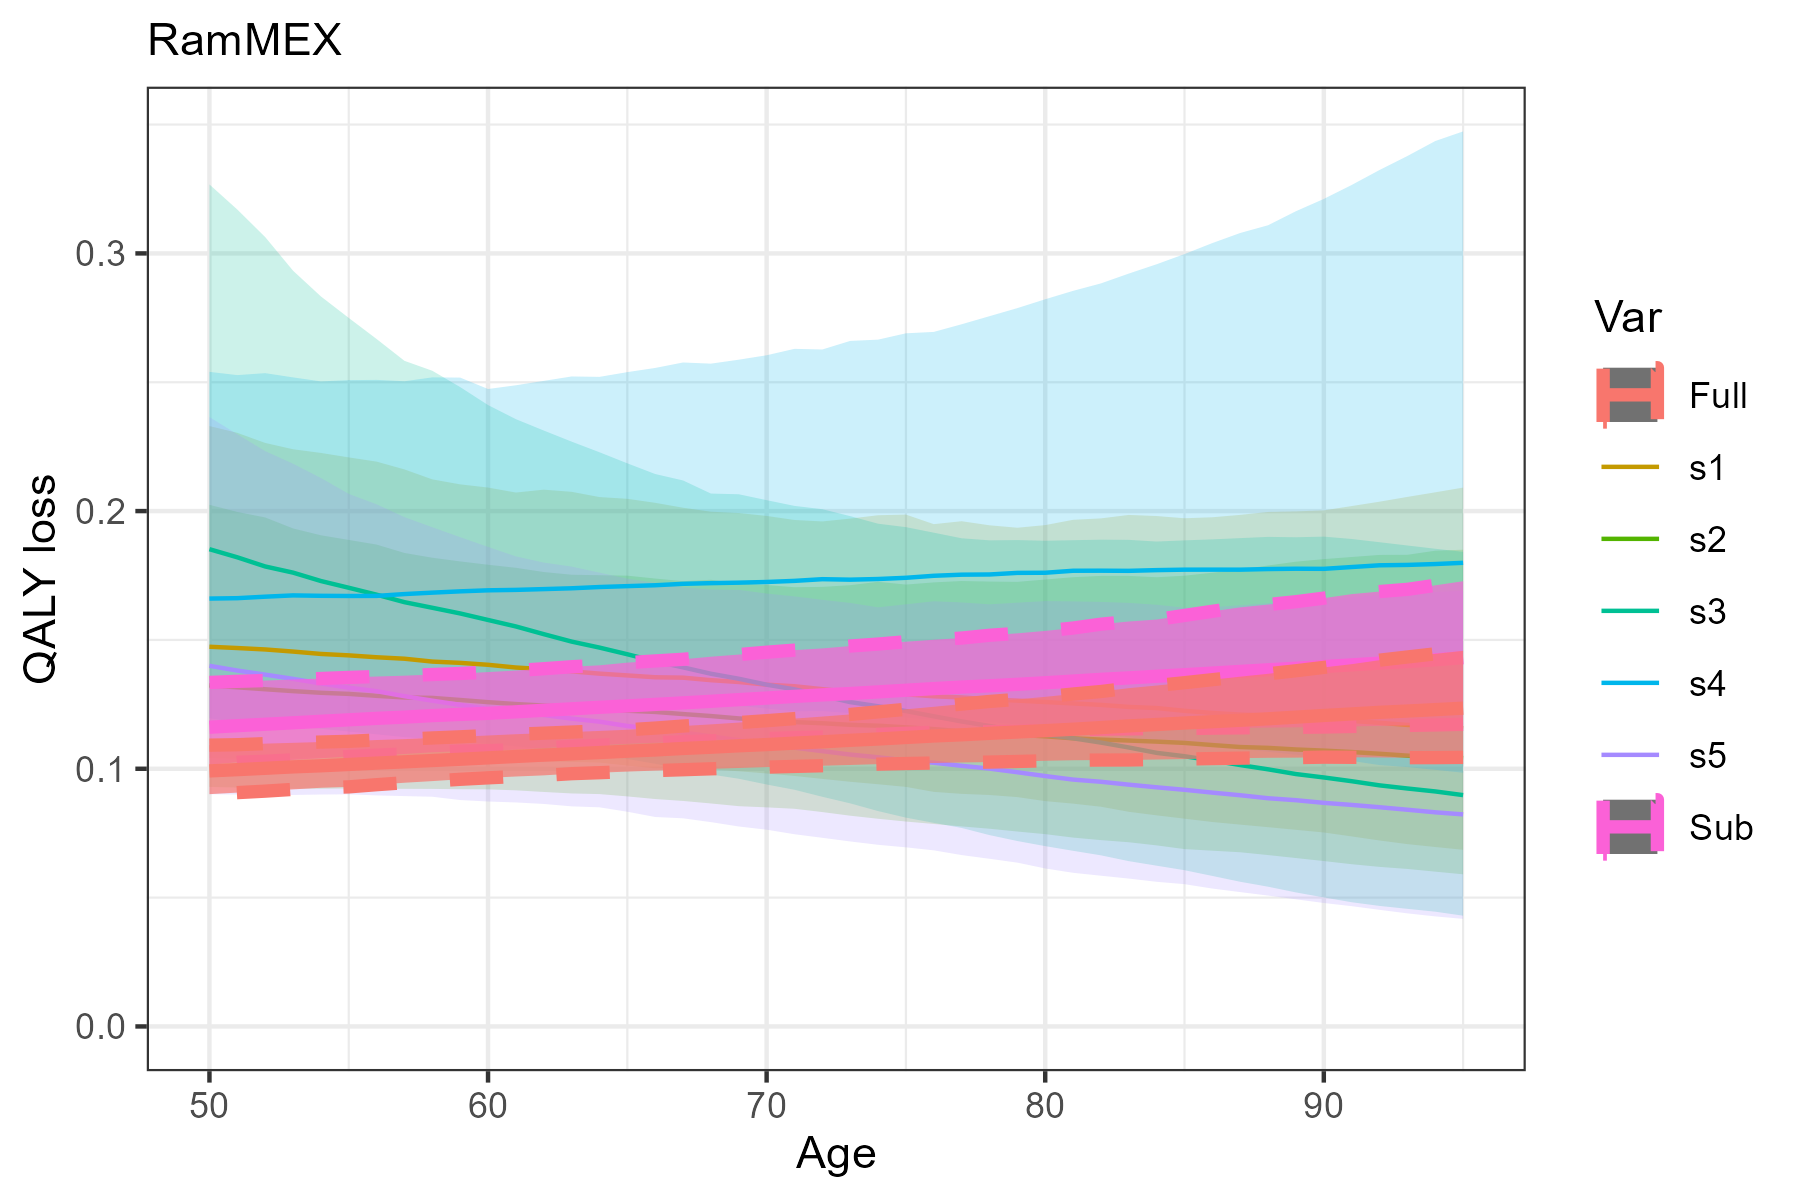

The file beside this chart, header and first rows:
Age, M, L, U, Var, SID
50, 0.1473, 0.1042, 0.233, s1, RamMEX
51, 0.1469, 0.1039, 0.2304, s1, RamMEX
52, 0.1463, 0.1041, 0.2265, s1, RamMEX
53, 0.1455, 0.1042, 0.224, s1, RamMEX
54, 0.1446, 0.1043, 0.2226, s1, RamMEX
55, 0.144, 0.1041, 0.2208, s1, RamMEX
56, 0.1433, 0.104, 0.2192, s1, RamMEX
57, 0.1427, 0.104, 0.2162, s1, RamMEX
58, 0.1416, 0.1038, 0.2123, s1, RamMEX
59, 0.1411, 0.1034, 0.2104, s1, RamMEX
60, 0.1403, 0.1031, 0.2091, s1, RamMEX
61, 0.1393, 0.103, 0.2072, s1, RamMEX
62, 0.1386, 0.1029, 0.2083, s1, RamMEX
63, 0.1378, 0.1027, 0.2075, s1, RamMEX
64, 0.1369, 0.1024, 0.2054, s1, RamMEX
65, 0.1362, 0.1012, 0.2048, s1, RamMEX
66, 0.1355, 0.1002, 0.2032, s1, RamMEX
67, 0.1354, 0.1001, 0.2013, s1, RamMEX
68, 0.1344, 0.09971, 0.1998, s1, RamMEX
69, 0.1337, 0.09903, 0.1992, s1, RamMEX
70, 0.1326, 0.09817, 0.1981, s1, RamMEX
71, 0.132, 0.09721, 0.1965, s1, RamMEX
72, 0.1309, 0.09606, 0.196, s1, RamMEX
73, 0.1298, 0.09494, 0.1971, s1, RamMEX
74, 0.1294, 0.09399, 0.1984, s1, RamMEX
75, 0.1289, 0.09296, 0.1986, s1, RamMEX
76, 0.1281, 0.09103, 0.1949, s1, RamMEX
77, 0.1277, 0.09026, 0.1961, s1, RamMEX
78, 0.1269, 0.08982, 0.1945, s1, RamMEX
79, 0.1265, 0.089, 0.1935, s1, RamMEX
80, 0.1259, 0.08744, 0.1946, s1, RamMEX
81, 0.1254, 0.08646, 0.1966, s1, RamMEX
82, 0.1248, 0.08526, 0.1972, s1, RamMEX
83, 0.124, 0.08329, 0.1985, s1, RamMEX
84, 0.1236, 0.08192, 0.1981, s1, RamMEX
85, 0.1225, 0.08063, 0.1972, s1, RamMEX
86, 0.1217, 0.07933, 0.1976, s1, RamMEX
87, 0.121, 0.07832, 0.1985, s1, RamMEX
88, 0.1207, 0.07732, 0.1997, s1, RamMEX
89, 0.12, 0.0763, 0.1999, s1, RamMEX
90, 0.1193, 0.07527, 0.2003, s1, RamMEX
91, 0.1186, 0.07374, 0.2019, s1, RamMEX
92, 0.1178, 0.07216, 0.2036, s1, RamMEX
93, 0.117, 0.07075, 0.2055, s1, RamMEX
94, 0.1164, 0.06963, 0.2073, s1, RamMEX
95, 0.1157, 0.06855, 0.2091, s1, RamMEX
50, 0.1324, 0.09297, 0.2024, s2, RamMEX
51, 0.1316, 0.09271, 0.1997, s2, RamMEX
52, 0.1309, 0.09248, 0.1975, s2, RamMEX
53, 0.1301, 0.0923, 0.1933, s2, RamMEX
54, 0.1295, 0.09226, 0.1906, s2, RamMEX
55, 0.1291, 0.09235, 0.1888, s2, RamMEX
56, 0.1283, 0.09227, 0.187, s2, RamMEX
57, 0.1277, 0.0922, 0.1838, s2, RamMEX
58, 0.1275, 0.09218, 0.1819, s2, RamMEX
59, 0.1267, 0.09205, 0.1805, s2, RamMEX
60, 0.1258, 0.092, 0.1792, s2, RamMEX
61, 0.1251, 0.09162, 0.178, s2, RamMEX
62, 0.1245, 0.091, 0.1764, s2, RamMEX
63, 0.1239, 0.09042, 0.1753, s2, RamMEX
... 170 more rows
